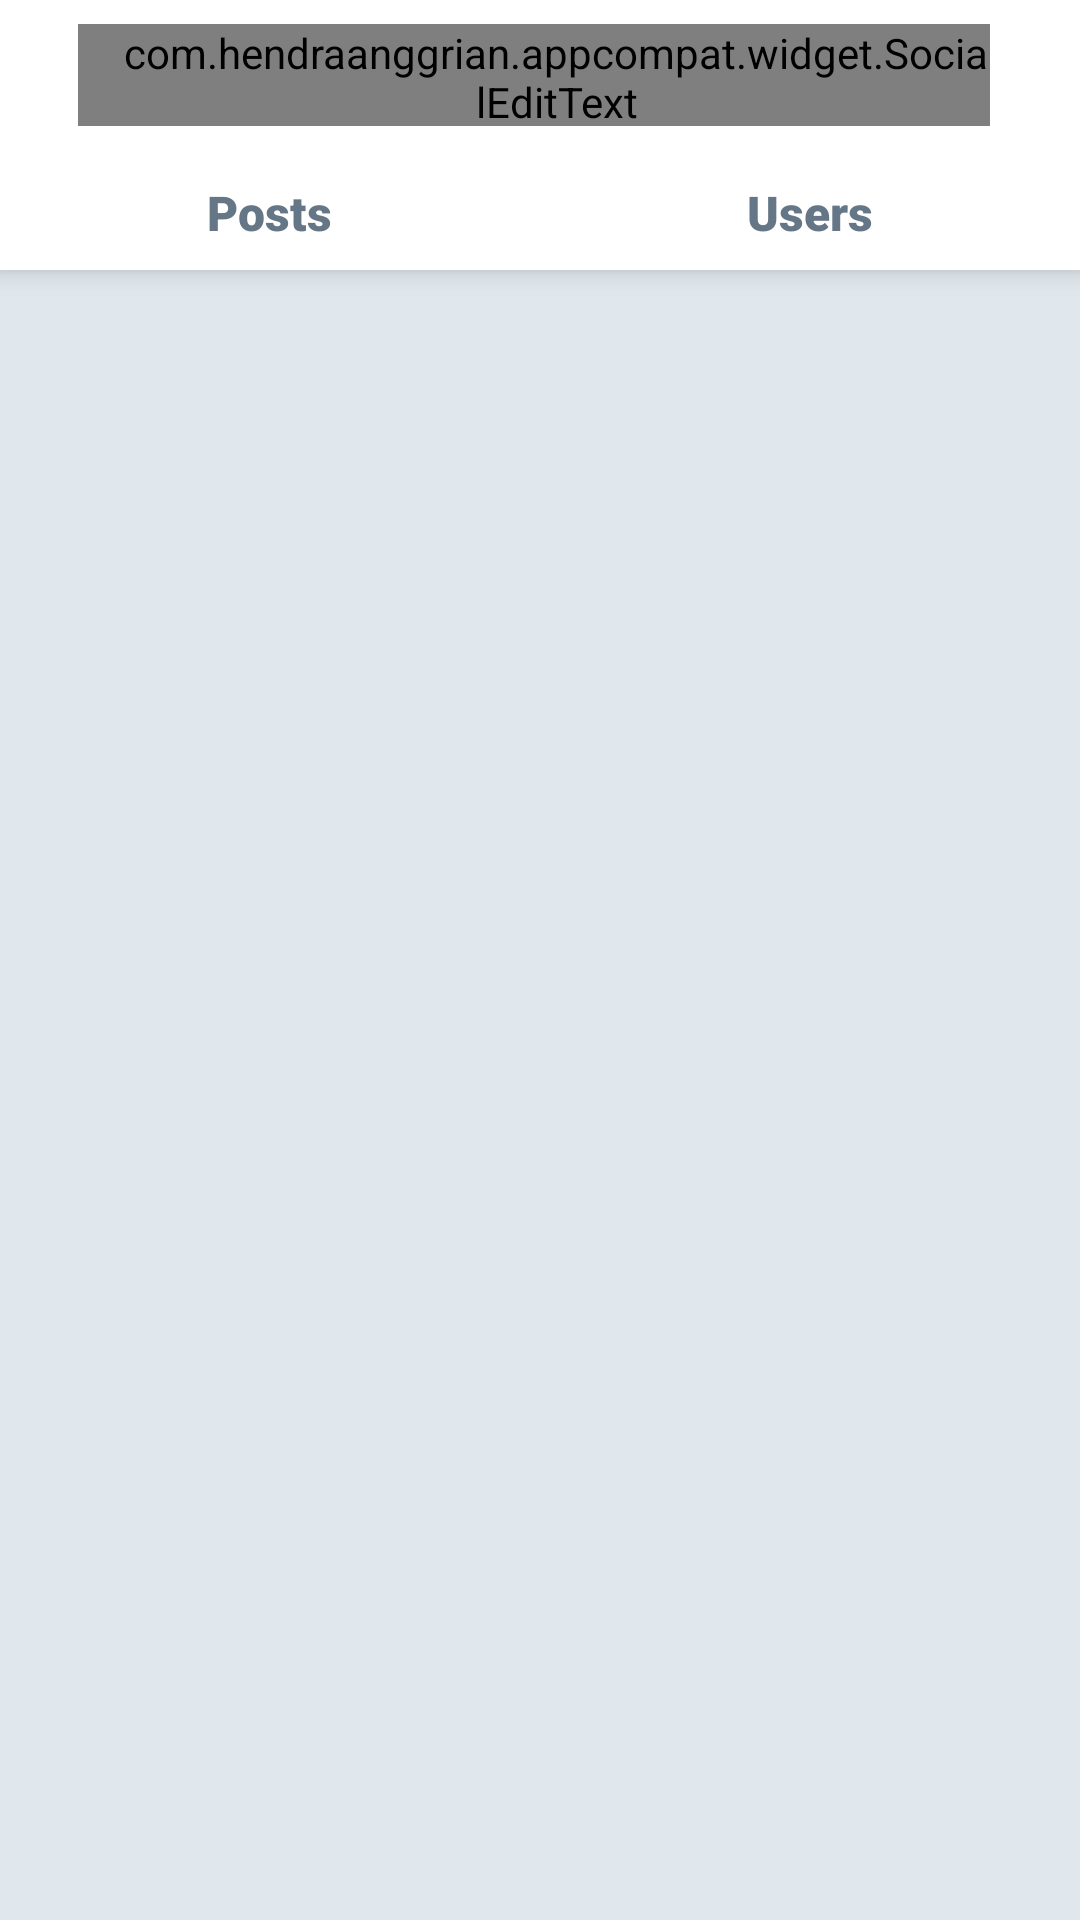

Here is an Android app screen rendered from its layout file. Give the layout XML and the strings, colors and styles it references.
<!-- AndroidManifest.xml: application theme AppTheme -->
<!-- res/layout/fragment_search.xml -->
<?xml version="1.0" encoding="utf-8"?>
<androidx.constraintlayout.widget.ConstraintLayout xmlns:app="http://schemas.android.com/apk/res-auto"
    xmlns:android="http://schemas.android.com/apk/res/android"
    xmlns:tools="http://schemas.android.com/tools"
    android:layout_width="match_parent"
    android:layout_height="match_parent"
    android:background="#E1E8ED"
    tools:context=".fragment.SearchFragment">

 <androidx.constraintlayout.widget.ConstraintLayout
     android:layout_width="0dp"
     android:id="@+id/head"
     android:elevation="5dp"
     android:background="#fff"
     app:layout_constraintEnd_toEndOf="parent"
     app:layout_constraintStart_toStartOf="parent"
     app:layout_constraintTop_toTopOf="parent"
     android:layout_height="wrap_content">

     <androidx.constraintlayout.widget.ConstraintLayout
         android:id="@+id/constraintLayout"
         android:layout_width="0dp"
         android:layout_height="50dp"
         android:background="#fff"
         app:layout_constraintEnd_toEndOf="parent"
         app:layout_constraintStart_toStartOf="parent"
         app:layout_constraintTop_toTopOf="parent">

         <LinearLayout
             android:layout_width="0dp"
             android:layout_height="0dp"
             android:layout_marginStart="16dp"
             android:layout_marginLeft="16dp"
             android:layout_marginTop="8dp"
             android:layout_marginEnd="16dp"
             android:layout_marginRight="16dp"
             android:layout_marginBottom="8dp"
             android:background="@drawable/post_btn_round"
             android:backgroundTint="#E1E8ED"
             android:orientation="horizontal"
             app:layout_constraintBottom_toBottomOf="parent"
             app:layout_constraintEnd_toEndOf="parent"
             app:layout_constraintStart_toStartOf="parent"
             app:layout_constraintTop_toTopOf="parent">

             <ImageView
                 android:layout_width="wrap_content"
                 android:layout_height="match_parent"
                 android:layout_marginStart="10dp"
                 android:src="@drawable/ic_search"
                 app:tint="#657786"
                 android:contentDescription="TODO"
                 tools:ignore="ContentDescription,HardcodedText" />

             <com.hendraanggrian.appcompat.widget.SocialEditText
                 android:layout_width="match_parent"
                 android:layout_height="match_parent"
                 android:layout_marginEnd="14dp"
                 android:background="@null"
                 android:id="@+id/editText"
                 android:fontFamily="sans-serif-black"
                 android:hint="Search..."
                 android:paddingStart="15dp"
                 android:textColor="#35383B"
                 android:textColorHint="#657786"
                 app:hashtagColor="@color/colorPrimary"
                 app:mentionColor="@color/colorPrimary"
                 app:socialFlags="hashtag|mention"
                 tools:ignore="HardcodedText,RtlSymmetry" />

         </LinearLayout>


     </androidx.constraintlayout.widget.ConstraintLayout>

     <LinearLayout
         android:layout_width="match_parent"
         android:layout_height="40dp"
         android:orientation="horizontal"
         android:id="@+id/tabs"
         app:layout_constraintEnd_toEndOf="parent"
         app:layout_constraintStart_toStartOf="parent"
         android:background="#fff"
         app:layout_constraintTop_toBottomOf="@+id/constraintLayout"
         android:baselineAligned="false">

         <RelativeLayout
             android:layout_width="0dp"
             android:layout_weight="1"
             android:id="@+id/trendLy"
             android:text="Users"
             android:textAllCaps="false"
             android:fontFamily="sans-serif-black"
             style="?android:attr/buttonBarButtonStyle"
             android:layout_height="wrap_content"
             tools:ignore="HardcodedText">

             <TextView
                 android:layout_centerInParent="true"
                 android:layout_width="wrap_content"
                 android:id="@+id/users"
                 android:text="Posts"
                 android:textSize="16dp"
                 android:textAllCaps="false"
                 tools:ignore="HardcodedText,SpUsage"
                 android:fontFamily="sans-serif-black"
                 android:textColor="#657786"
                 android:layout_height="wrap_content" />
         </RelativeLayout>
         <RelativeLayout
             android:layout_width="0dp"
             android:layout_weight="1"
             android:textAllCaps="false"
             android:fontFamily="sans-serif-black"
             android:id="@+id/usersLy"
             android:textColor="#657786"
             android:text="Groups"
             style="?android:attr/buttonBarButtonStyle"
             android:layout_height="wrap_content"
             tools:ignore="HardcodedText">

             <TextView
                 android:layout_centerInParent="true"
                 android:layout_width="wrap_content"
                 android:textAllCaps="false"
                 android:fontFamily="sans-serif-black"
                 android:id="@+id/groups"
                 android:textColor="#657786"
                 android:text="Users"
                 android:textSize="16dp"
                 tools:ignore="HardcodedText,SpUsage"
                 android:layout_height="wrap_content" />
         </RelativeLayout>
     </LinearLayout>

 </androidx.constraintlayout.widget.ConstraintLayout>

    <ProgressBar
        android:id="@+id/pb"
        style="?android:attr/progressBarStyleHorizontal"
        android:layout_width="0dp"
        android:visibility="gone"
        android:layout_height="wrap_content"
        android:indeterminateOnly="true"
        app:layout_constraintEnd_toEndOf="parent"
        app:layout_constraintStart_toStartOf="parent"
        app:layout_constraintTop_toBottomOf="@+id/head" />


    <LinearLayout
        android:orientation="vertical"
        android:layout_width="match_parent"
        android:layout_height="0dp"
        app:layout_constraintBottom_toBottomOf="parent"
        app:layout_constraintEnd_toEndOf="parent"
        app:layout_constraintStart_toStartOf="parent"
        app:layout_constraintTop_toBottomOf="@+id/pb">

        <ScrollView
            android:layout_width="match_parent"
            android:layout_height="match_parent"
            tools:ignore="UselessParent">

            <LinearLayout
                android:layout_width="match_parent"
                android:layout_height="wrap_content"
                android:orientation="vertical">

                    <androidx.recyclerview.widget.RecyclerView
                        android:id="@+id/trendingRv"
                        android:layout_width="match_parent"
                        android:layout_height="wrap_content"
                        />

                <androidx.recyclerview.widget.RecyclerView
                    android:id="@+id/usersRv"
                    tools:listitem="@layout/user_view"
                    android:visibility="gone"
                    android:layout_width="match_parent"
                    android:layout_height="wrap_content" />

            </LinearLayout>
        </ScrollView>


    </LinearLayout>


    <TextView
        android:id="@+id/found"
        android:layout_width="wrap_content"
        android:layout_height="wrap_content"
        android:fontFamily="sans-serif-black"
        android:alpha="0.5"
        android:text="Nothing found"
        android:visibility="gone"
        android:textSize="23sp"
        app:layout_constraintBottom_toBottomOf="parent"
        app:layout_constraintEnd_toEndOf="parent"
        app:layout_constraintStart_toStartOf="parent"
        app:layout_constraintTop_toBottomOf="@+id/pb"
        tools:ignore="HardcodedText" />

</androidx.constraintlayout.widget.ConstraintLayout>
<!-- res/layout/user_view.xml (included above) -->
<?xml version="1.0" encoding="utf-8"?>
<androidx.constraintlayout.widget.ConstraintLayout xmlns:app="http://schemas.android.com/apk/res-auto"
    xmlns:tools="http://schemas.android.com/tools"
    android:background="#fff"
    xmlns:android="http://schemas.android.com/apk/res/android"
    android:layout_width="match_parent"
    android:layout_marginTop="8dp"
    android:padding="15dp"
    android:layout_height="wrap_content">

    <de.hdodenhof.circleimageview.CircleImageView
        android:id="@+id/circleImageView2"
        android:layout_width="60dp"
        android:layout_height="60dp"
        android:layout_marginStart="8dp"
        android:src="@drawable/avatar"
        app:layout_constraintBottom_toBottomOf="parent"
        app:layout_constraintStart_toStartOf="parent"
        app:layout_constraintTop_toTopOf="parent" />

    <LinearLayout
        android:layout_width="0dp"
        android:layout_height="wrap_content"
        android:layout_marginStart="16dp"
        android:layout_marginLeft="16dp"
        android:layout_marginEnd="16dp"
        android:layout_marginRight="16dp"
        android:orientation="vertical"
        app:layout_constraintBottom_toBottomOf="parent"
        app:layout_constraintEnd_toStartOf="@+id/relativeLayout"
        app:layout_constraintStart_toEndOf="@+id/circleImageView2"
        app:layout_constraintTop_toTopOf="parent">


        <LinearLayout
            android:layout_width="wrap_content"
            android:layout_height="wrap_content"
            android:orientation="horizontal"
            tools:ignore="UseCompoundDrawables">

            <TextView
                android:id="@+id/name"
                android:ellipsize="end"
                android:layout_width="wrap_content"
                android:layout_height="wrap_content"
                android:fontFamily="sans-serif-black"
                android:text="Name"
                android:textColor="#35383B"
                android:textSize="19sp"
                tools:ignore="HardcodedText" />

            <ImageView
                android:id="@+id/verified"
                android:layout_width="20dp"
                android:layout_height="20dp"
                android:layout_gravity="center"
                android:layout_marginStart="8dp"
                android:src="@drawable/ic_verify"
                android:visibility="gone"
                android:contentDescription="TODO"
                tools:ignore="ContentDescription,HardcodedText" />
        </LinearLayout>

        <TextView
            android:id="@+id/username"
            android:layout_width="wrap_content"
            android:layout_height="wrap_content"
            android:fontFamily="sans-serif-black"
            android:text="Username"
            android:ellipsize="end"
            android:textColor="#657786"
            android:textSize="17sp"
            tools:ignore="HardcodedText" />

    </LinearLayout>

    <RelativeLayout
        android:id="@+id/relativeLayout"
        android:layout_width="8dp"
        android:layout_height="8dp"
        android:layout_marginEnd="8dp"
        android:background="@drawable/online"
        android:visibility="invisible"
        app:layout_constraintBottom_toBottomOf="parent"
        app:layout_constraintEnd_toEndOf="parent"
        app:layout_constraintTop_toTopOf="parent" />

</androidx.constraintlayout.widget.ConstraintLayout>
<!-- resources referenced by this layout -->
<resources>
  <color name="colorPrimary">#1DA1F2</color>
  <!-- drawable ic_verify (drawable) -->
  <vector xmlns:android="http://schemas.android.com/apk/res/android"
      xmlns:tools="http://schemas.android.com/tools"
      android:width="509.604dp"
      android:height="509.604dp"
      android:viewportWidth="509.604"
      android:viewportHeight="509.604">
    <path
        android:fillColor="#1DA1F2"
        android:pathData="M34.262,333.282c8.119,6.75 14.793,15.223 14.143,20.988c-0.382,3.443 -0.593,6.943 -0.593,10.5c0,52.393 41.3,94.861 92.24,94.861c6.292,0 12.431,-0.65 18.37,-1.885c10.002,-2.074 21.812,1.941 28.888,9.793c16.82,18.646 40.803,30.342 67.492,30.342c28.19,0 53.426,-13.016 70.342,-33.518c6.723,-8.146 18.103,-11.533 28.22,-8.5c8.166,2.447 16.811,3.768 25.751,3.768c50.939,0 92.24,-42.477 92.24,-94.861c0,-5.861 -0.535,-11.59 -1.549,-17.145c-1.712,-9.371 2.85,-21.047 10.471,-28.363c18.025,-17.289 29.328,-41.883 29.328,-69.242c0,-29.787 -13.368,-56.323 -34.263,-73.698c-8.118,-6.751 -14.793,-15.224 -14.143,-20.99c0.383,-3.442 0.593,-6.942 0.593,-10.5c0,-52.393 -41.301,-94.86 -92.24,-94.86c-6.292,0 -12.431,0.65 -18.369,1.884c-10.002,2.075 -21.812,-1.941 -28.889,-9.792c-16.82,-18.647 -40.803,-30.342 -67.492,-30.342c-26.688,0 -50.671,11.695 -67.492,30.342c-7.076,7.841 -18.886,11.867 -28.888,9.792c-5.938,-1.234 -12.078,-1.884 -18.37,-1.884c-50.939,0 -92.24,42.477 -92.24,94.86c0,5.049 0.392,10.002 1.147,14.832c1.262,8.128 -4.447,18.149 -12.747,24.681C14.219,201.663 0,228.887 0,259.583C0,289.37 13.368,315.907 34.262,333.282zM131.475,263.016c2.046,-3.625 7.268,-3.672 12.049,0.479l48.119,33.918c2.61,1.588 5.106,2.4 7.506,2.4c4.963,0 8.893,-3.576 12.689,-7.02l153.985,-154.138c9.629,-10.471 18.99,-14.162 25.102,-10.146c2.82,1.855 4.646,4.647 5.135,7.87c0.583,3.825 -0.756,7.946 -3.768,11.599l-185.149,224.91c-2.687,3.26 -6.11,5.059 -9.629,5.059c-4.179,0 -7.965,-2.516 -10.404,-6.895l-54.344,-97.969C130.519,269.422 130.021,265.618 131.475,263.016z"
        tools:ignore="VectorPath" />
  </vector>
  <style name="AppTheme" parent="Theme.AppCompat.Light.NoActionBar">
          
          <item name="colorPrimary">@color/colorPrimary</item>
          <item name="colorPrimaryDark">@color/colorPrimaryDark</item>
          <item name="colorAccent">@color/colorAccent</item>
      </style>
  
      //Progress Bar
  <color name="colorPrimaryDark">#1DA1F2</color>
  <color name="colorAccent">#005488</color>
</resources>
